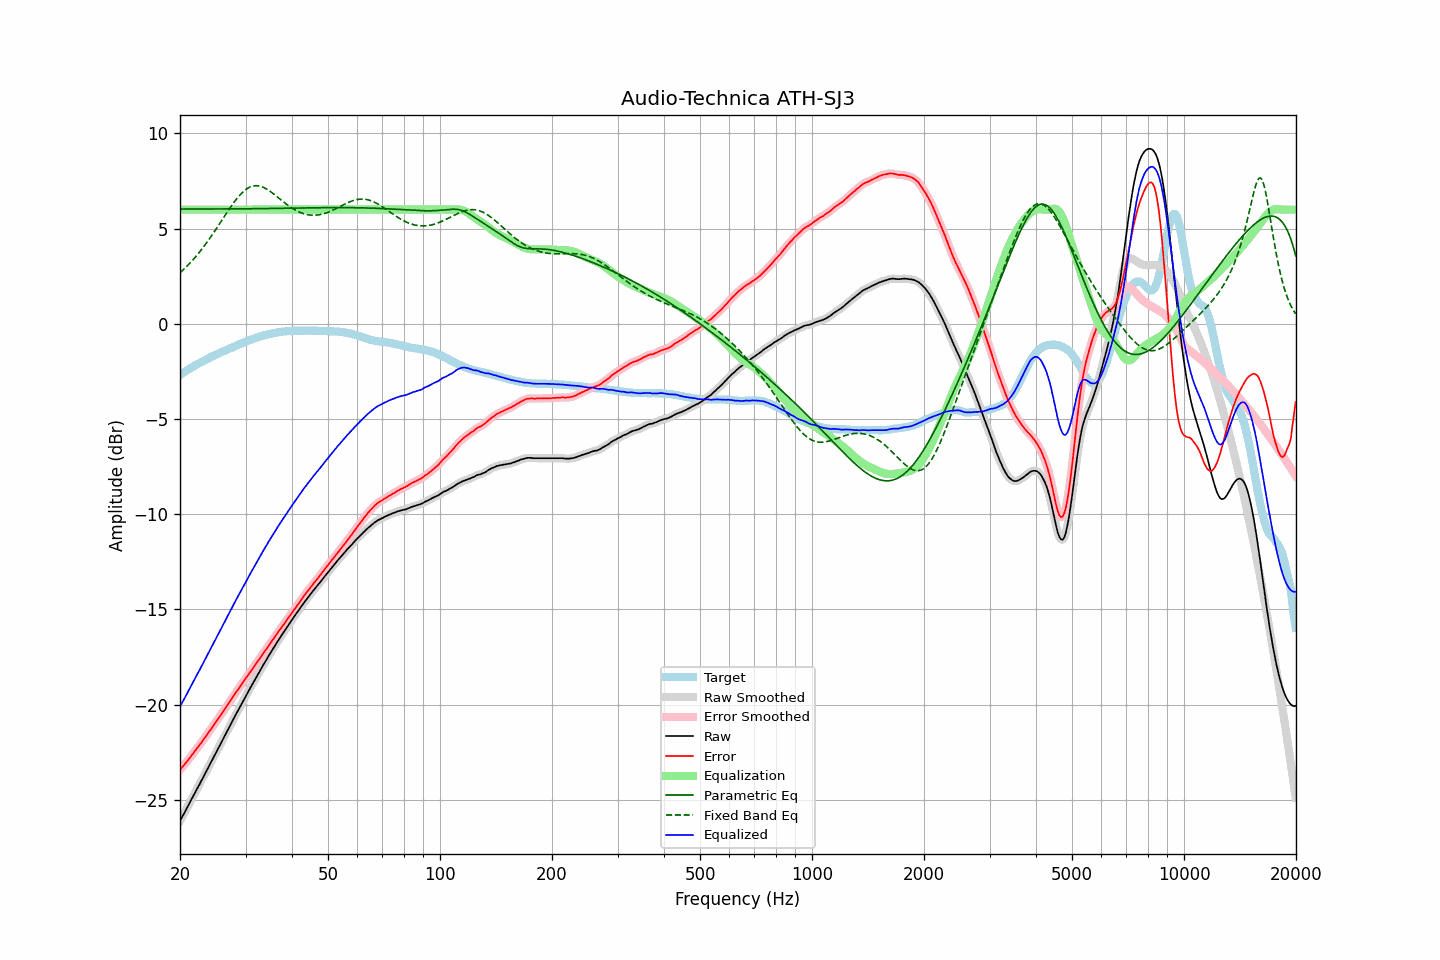

Values plotted in this chart, from the file beside it:
frequency, raw, error, smoothed, error_smoothed, equalization, parametric_eq, fixed_band_eq, equalized_raw, equalized_smoothed, target
20.00, -26.10, -23.41, -26.10, -23.41, 6.00, 6.03, 2.68, -20.10, -20.10, -2.68
20.20, -25.95, -23.32, -25.94, -23.32, 6.00, 6.03, 2.76, -19.95, -19.94, -2.62
20.40, -25.78, -23.21, -25.79, -23.22, 6.00, 6.03, 2.84, -19.78, -19.79, -2.57
20.61, -25.64, -23.12, -25.63, -23.12, 6.00, 6.03, 2.92, -19.64, -19.63, -2.52
20.81, -25.47, -23.01, -25.48, -23.01, 6.00, 6.03, 3.00, -19.47, -19.48, -2.46
21.02, -25.32, -22.91, -25.32, -22.91, 6.00, 6.03, 3.09, -19.32, -19.32, -2.40
21.23, -25.16, -22.80, -25.16, -22.80, 6.00, 6.03, 3.17, -19.16, -19.16, -2.35
21.44, -24.99, -22.69, -25.00, -22.69, 6.00, 6.03, 3.26, -18.99, -19.00, -2.30
21.66, -24.84, -22.58, -24.84, -22.58, 6.00, 6.03, 3.36, -18.84, -18.84, -2.26
21.87, -24.67, -22.47, -24.67, -22.47, 6.00, 6.03, 3.45, -18.67, -18.67, -2.20
22.09, -24.51, -22.36, -24.52, -22.36, 6.00, 6.03, 3.55, -18.51, -18.52, -2.16
22.31, -24.35, -22.25, -24.36, -22.25, 6.00, 6.03, 3.65, -18.35, -18.36, -2.11
22.54, -24.21, -22.14, -24.20, -22.14, 6.00, 6.03, 3.76, -18.21, -18.20, -2.07
22.76, -24.04, -22.03, -24.05, -22.03, 6.00, 6.03, 3.86, -18.04, -18.05, -2.02
22.99, -23.89, -21.91, -23.88, -21.91, 6.00, 6.03, 3.97, -17.89, -17.88, -1.98
23.22, -23.72, -21.79, -23.72, -21.79, 6.00, 6.03, 4.08, -17.72, -17.72, -1.93
23.45, -23.56, -21.67, -23.56, -21.67, 6.00, 6.03, 4.20, -17.56, -17.56, -1.89
23.69, -23.40, -21.56, -23.39, -21.55, 6.00, 6.03, 4.31, -17.40, -17.39, -1.84
23.92, -23.22, -21.43, -23.23, -21.43, 6.00, 6.03, 4.43, -17.22, -17.23, -1.80
24.16, -23.06, -21.32, -23.07, -21.31, 6.00, 6.03, 4.55, -17.06, -17.07, -1.75
24.40, -22.90, -21.19, -22.90, -21.19, 6.00, 6.03, 4.67, -16.90, -16.90, -1.71
24.65, -22.75, -21.08, -22.75, -21.08, 6.00, 6.03, 4.80, -16.75, -16.75, -1.67
24.89, -22.58, -20.95, -22.58, -20.95, 6.00, 6.03, 4.92, -16.58, -16.58, -1.63
25.14, -22.42, -20.83, -22.42, -20.83, 6.00, 6.03, 5.05, -16.42, -16.42, -1.59
25.39, -22.25, -20.70, -22.26, -20.71, 6.00, 6.03, 5.18, -16.25, -16.26, -1.55
25.65, -22.10, -20.58, -22.10, -20.59, 6.00, 6.03, 5.31, -16.10, -16.10, -1.51
25.91, -21.94, -20.47, -21.94, -20.46, 6.00, 6.03, 5.44, -15.94, -15.94, -1.47
26.16, -21.77, -20.34, -21.77, -20.34, 6.00, 6.03, 5.57, -15.77, -15.77, -1.43
26.43, -21.61, -20.20, -21.61, -20.21, 6.00, 6.04, 5.70, -15.61, -15.61, -1.40
26.69, -21.45, -20.08, -21.45, -20.08, 6.00, 6.04, 5.83, -15.45, -15.45, -1.36
26.96, -21.29, -19.96, -21.28, -19.95, 6.00, 6.04, 5.95, -15.29, -15.28, -1.33
27.23, -21.12, -19.82, -21.12, -19.83, 6.00, 6.04, 6.08, -15.12, -15.12, -1.30
27.50, -20.96, -19.70, -20.96, -19.70, 6.00, 6.04, 6.20, -14.96, -14.96, -1.26
27.77, -20.79, -19.58, -20.79, -19.57, 6.00, 6.04, 6.32, -14.79, -14.79, -1.22
28.05, -20.64, -19.45, -20.64, -19.45, 6.00, 6.04, 6.43, -14.64, -14.64, -1.19
28.33, -20.48, -19.33, -20.47, -19.33, 6.00, 6.04, 6.54, -14.48, -14.47, -1.15
28.62, -20.32, -19.21, -20.32, -19.21, 6.00, 6.04, 6.64, -14.32, -14.32, -1.11
28.90, -20.16, -19.09, -20.16, -19.09, 6.00, 6.04, 6.74, -14.16, -14.16, -1.07
29.19, -20.01, -18.96, -20.00, -18.97, 6.00, 6.04, 6.83, -14.01, -14.00, -1.04
29.48, -19.84, -18.84, -19.84, -18.84, 6.00, 6.04, 6.92, -13.84, -13.84, -1.00
29.78, -19.69, -18.72, -19.69, -18.72, 6.00, 6.04, 6.99, -13.69, -13.69, -0.96
30.08, -19.53, -18.59, -19.53, -18.60, 6.00, 6.04, 7.06, -13.53, -13.53, -0.93
30.38, -19.38, -18.48, -19.38, -18.48, 6.00, 6.04, 7.11, -13.38, -13.38, -0.90
30.68, -19.23, -18.36, -19.23, -18.36, 6.00, 6.04, 7.16, -13.23, -13.23, -0.87
30.99, -19.08, -18.25, -19.08, -18.25, 6.00, 6.04, 7.20, -13.08, -13.08, -0.83
31.30, -18.93, -18.13, -18.93, -18.13, 6.00, 6.05, 7.23, -12.93, -12.93, -0.80
31.61, -18.78, -18.01, -18.78, -18.01, 6.00, 6.05, 7.25, -12.78, -12.78, -0.77
31.93, -18.63, -17.89, -18.63, -17.89, 6.00, 6.05, 7.25, -12.63, -12.63, -0.74
32.24, -18.48, -17.77, -18.48, -17.77, 6.00, 6.05, 7.25, -12.48, -12.48, -0.71
32.57, -18.34, -17.65, -18.34, -17.65, 6.00, 6.05, 7.24, -12.34, -12.34, -0.68
32.89, -18.18, -17.53, -18.19, -17.53, 6.00, 6.05, 7.22, -12.18, -12.19, -0.66
33.22, -18.04, -17.40, -18.04, -17.40, 6.00, 6.05, 7.20, -12.04, -12.04, -0.64
33.55, -17.88, -17.28, -17.89, -17.28, 6.00, 6.05, 7.16, -11.88, -11.89, -0.61
33.89, -17.75, -17.16, -17.74, -17.15, 6.00, 6.06, 7.12, -11.75, -11.74, -0.59
34.23, -17.61, -17.03, -17.60, -17.03, 6.00, 6.06, 7.07, -11.61, -11.60, -0.57
34.57, -17.46, -16.91, -17.46, -16.91, 6.00, 6.06, 7.02, -11.46, -11.46, -0.54
34.92, -17.32, -16.79, -17.32, -16.79, 6.00, 6.06, 6.96, -11.32, -11.32, -0.53
35.27, -17.19, -16.68, -17.18, -16.68, 6.00, 6.06, 6.90, -11.19, -11.18, -0.51
35.62, -17.05, -16.56, -17.05, -16.56, 6.00, 6.06, 6.84, -11.05, -11.05, -0.49
35.97, -16.90, -16.43, -16.91, -16.43, 6.00, 6.06, 6.77, -10.90, -10.91, -0.47
... 635 more rows
